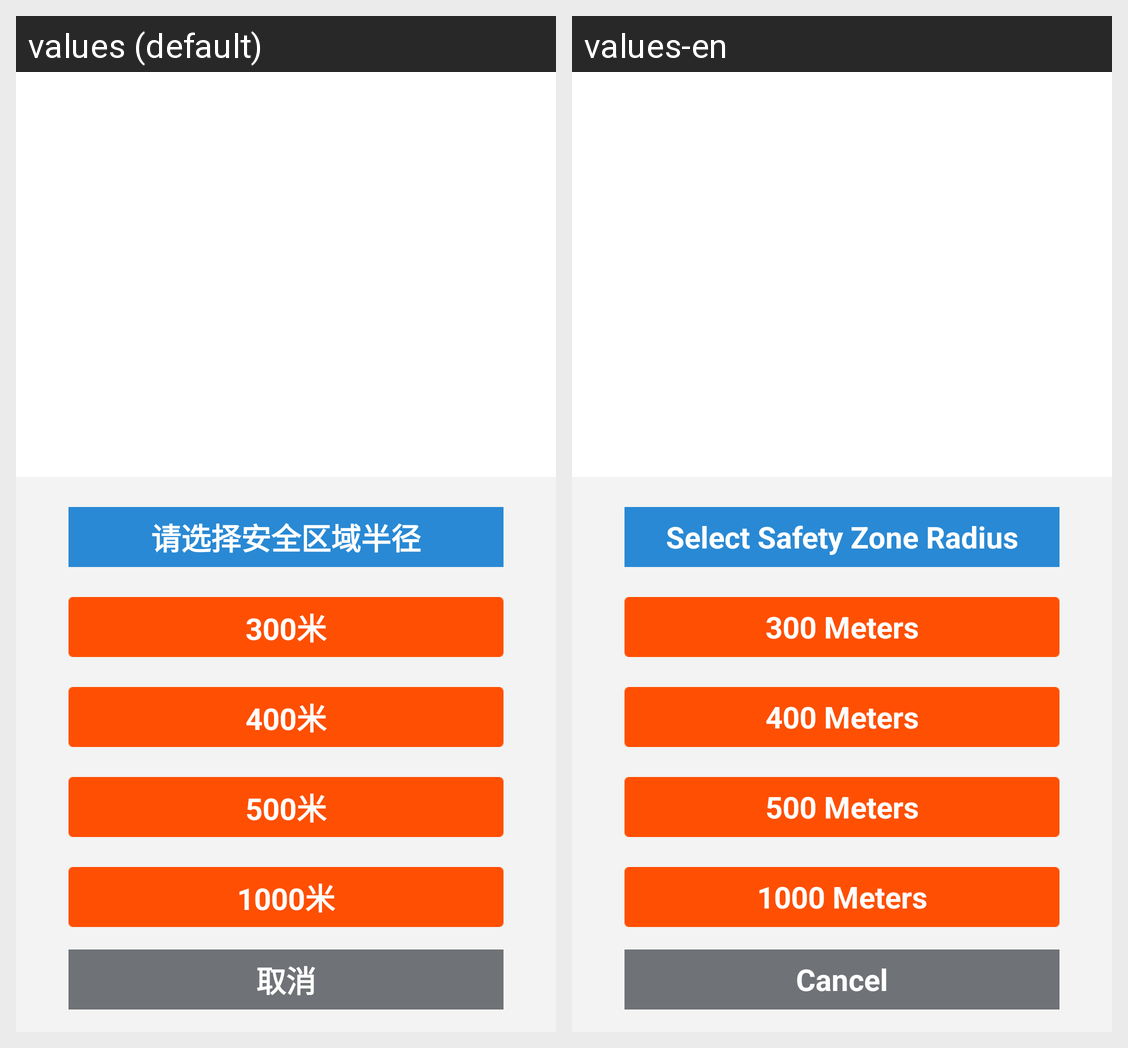

This grid shows one Android layout under two languages. Give, for every string resource on the screen, its name, the default text and each shown locale's text.
Android screen res/layout/selectsafetyrangepopupwindowactivity.xml rendered under 2 locales, left to right: values (default), values-en. Device: Nexus 5 (rendered at 1080×1920; each locale shown at half size, 540×960, under a caption strip naming it); theme android:Theme.Holo.Light.NoActionBar.
Strings drawn on this screen, with the default value and each locale's value (text and hints the layout hard-codes, and strings that could not be matched under every locale, appear in the picture but are not listed):

selectarearadiu
  values: 请选择安全区域半径
  values-en: Select Safety Zone Radius

meter_300
  values: 300米
  values-en: 300 Meters

meter_400
  values: 400米
  values-en: 400 Meters

meter_500
  values: 500米
  values-en: 500 Meters

meter_1000
  values: 1000米
  values-en: 1000 Meters

cancel
  values: 取消
  values-en: Cancel
